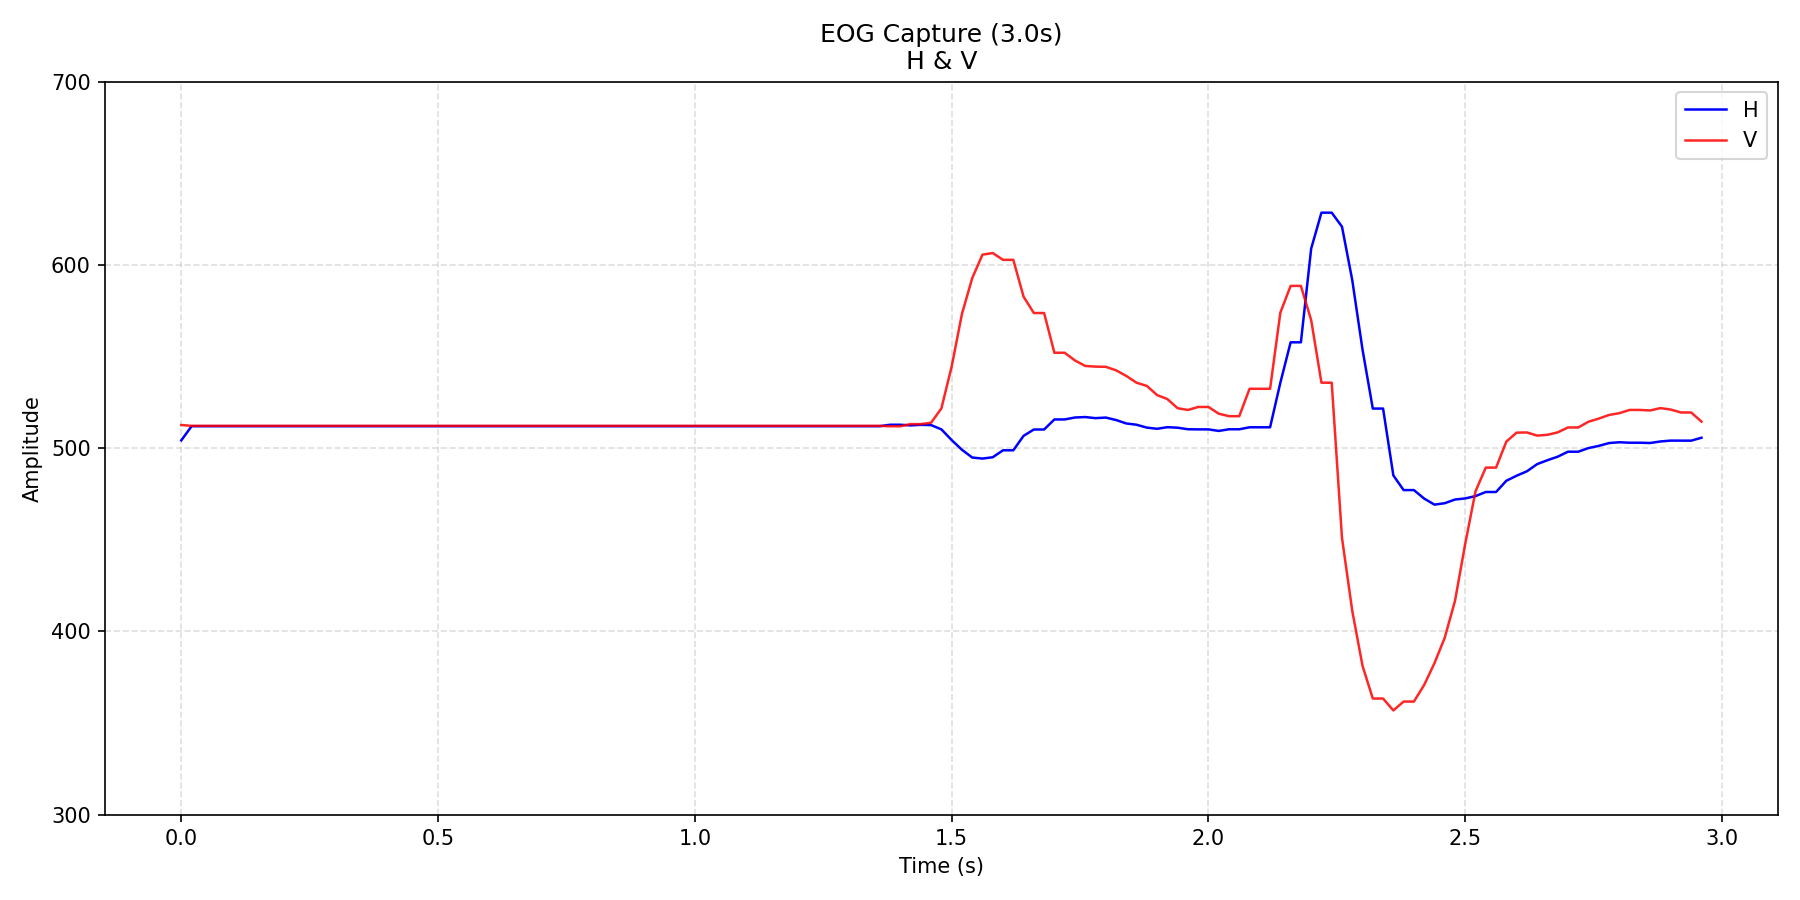

The data file committed next to this chart (first rows):
time_s, H, V
0.0, 504.3, 512.6
0.02, 512.0, 512.2
0.04, 512.0, 512.2
0.06, 512.0, 512.2
0.08, 512.0, 512.2
0.1, 512.0, 512.2
0.12, 512.0, 512.2
0.14, 512.0, 512.2
0.16, 512.0, 512.2
0.18, 512.0, 512.2
0.2, 512.0, 512.2
0.22, 512.0, 512.2
0.24, 512.0, 512.2
0.26, 512.0, 512.2
0.28, 512.0, 512.2
0.3, 512.0, 512.2
0.32, 512.0, 512.2
0.34, 512.0, 512.2
0.36, 512.0, 512.2
0.38, 512.0, 512.2
0.4, 512.0, 512.2
0.42, 512.0, 512.2
0.44, 512.0, 512.2
0.46, 512.0, 512.2
0.48, 512.0, 512.2
0.5, 512.0, 512.2
0.52, 512.0, 512.2
0.54, 512.0, 512.2
0.56, 512.0, 512.2
0.58, 512.0, 512.2
0.6, 512.0, 512.2
0.62, 512.0, 512.2
0.64, 512.0, 512.2
0.66, 512.0, 512.2
0.68, 512.0, 512.2
0.7, 512.0, 512.2
0.72, 512.0, 512.2
0.74, 512.0, 512.2
0.76, 512.0, 512.2
0.78, 512.0, 512.2
0.8, 512.0, 512.2
0.82, 512.0, 512.2
0.84, 512.0, 512.2
0.86, 512.0, 512.2
0.88, 512.0, 512.2
0.9, 512.0, 512.2
0.92, 512.0, 512.2
0.94, 512.0, 512.2
0.96, 512.0, 512.2
0.98, 512.0, 512.2
1, 512.0, 512.2
1.02, 512.0, 512.2
1.04, 512.0, 512.2
1.06, 512.0, 512.2
1.08, 512.0, 512.2
1.1, 512.0, 512.2
1.12, 512.0, 512.2
1.14, 512.0, 512.2
1.16, 512.0, 512.2
1.18, 512.0, 512.2
... 89 more rows
